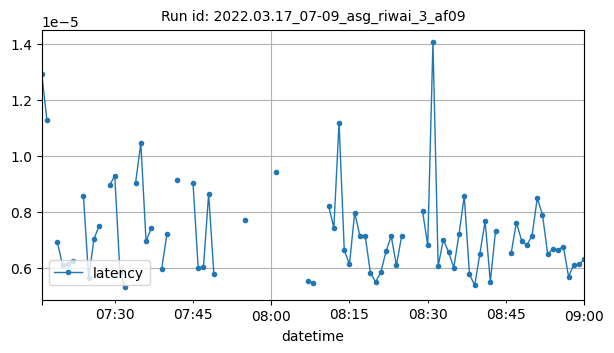

Source data for this figure (header and first rows):
datetime, latency
2022-03-17T07:16:00Z, 1.2927585177951387e-05
2022-03-17T07:17:00Z, 1.1273792811802455e-05
2022-03-17T07:19:00Z, 6.9141387939453125e-06
2022-03-17T07:20:00Z, 6.079673767089844e-06
2022-03-17T07:21:00Z, 6.139278411865235e-06
2022-03-17T07:22:00Z, 6.251864963107639e-06
2022-03-17T07:24:00Z, 8.556577894422742e-06
2022-03-17T07:25:00Z, 5.616082085503473e-06
2022-03-17T07:26:00Z, 7.009506225585937e-06
2022-03-17T07:27:00Z, 7.496939765082465e-06
2022-03-17T07:29:00Z, 8.940696716308594e-06
2022-03-17T07:30:00Z, 9.274482727050781e-06
2022-03-17T07:31:00Z, 5.817413330078125e-06
2022-03-17T07:32:00Z, 5.288557572798296e-06
2022-03-17T07:34:00Z, 9.038231589577414e-06
2022-03-17T07:35:00Z, 1.0447068647904827e-05
2022-03-17T07:36:00Z, 6.9358132102272725e-06
2022-03-17T07:37:00Z, 7.4108441670735674e-06
2022-03-17T07:39:00Z, 5.9604644775390625e-06
2022-03-17T07:40:00Z, 7.192293802897136e-06
2022-03-17T07:42:00Z, 9.126663208007811e-06
2022-03-17T07:45:00Z, 9.021759033203122e-06
2022-03-17T07:46:00Z, 5.970001220703125e-06
2022-03-17T07:47:00Z, 6.008148193359375e-06
2022-03-17T07:48:00Z, 8.630752563476561e-06
2022-03-17T07:49:00Z, 5.779266357421875e-06
2022-03-17T07:55:00Z, 7.705688476562498e-06
2022-03-17T08:01:00Z, 9.412765502929687e-06
2022-03-17T08:07:00Z, 5.523363749186198e-06
2022-03-17T08:08:00Z, 5.465287428635817e-06
2022-03-17T08:11:00Z, 8.205572764078775e-06
2022-03-17T08:12:00Z, 7.419586181640626e-06
2022-03-17T08:13:00Z, 1.117706298828125e-05
2022-03-17T08:14:00Z, 6.62070054274339e-06
2022-03-17T08:15:00Z, 6.122589111328125e-06
2022-03-17T08:16:00Z, 7.963180541992187e-06
2022-03-17T08:17:00Z, 7.1274606805098686e-06
2022-03-17T08:18:00Z, 7.14262326558431e-06
2022-03-17T08:19:00Z, 5.822915297288161e-06
2022-03-17T08:20:00Z, 5.4836273193359375e-06
2022-03-17T08:21:00Z, 5.826950073242188e-06
2022-03-17T08:22:00Z, 6.580352783203125e-06
2022-03-17T08:23:00Z, 7.123947143554687e-06
2022-03-17T08:24:00Z, 6.079673767089844e-06
2022-03-17T08:25:00Z, 7.132689158121745e-06
2022-03-17T08:29:00Z, 8.020401000976564e-06
2022-03-17T08:30:00Z, 6.799697875976562e-06
2022-03-17T08:31:00Z, 1.404762268066406e-05
2022-03-17T08:32:00Z, 6.055831909179687e-06
2022-03-17T08:33:00Z, 6.999969482421875e-06
2022-03-17T08:34:00Z, 6.551742553710938e-06
2022-03-17T08:35:00Z, 5.991835343210322e-06
2022-03-17T08:36:00Z, 7.200241088867187e-06
2022-03-17T08:37:00Z, 8.554458618164065e-06
2022-03-17T08:38:00Z, 5.76019287109375e-06
2022-03-17T08:39:00Z, 5.364418029785156e-06
2022-03-17T08:40:00Z, 6.501491253192608e-06
2022-03-17T08:41:00Z, 7.659196853637694e-06
2022-03-17T08:42:00Z, 5.4931640625e-06
2022-03-17T08:43:00Z, 7.317616389347957e-06
... 15 more rows
